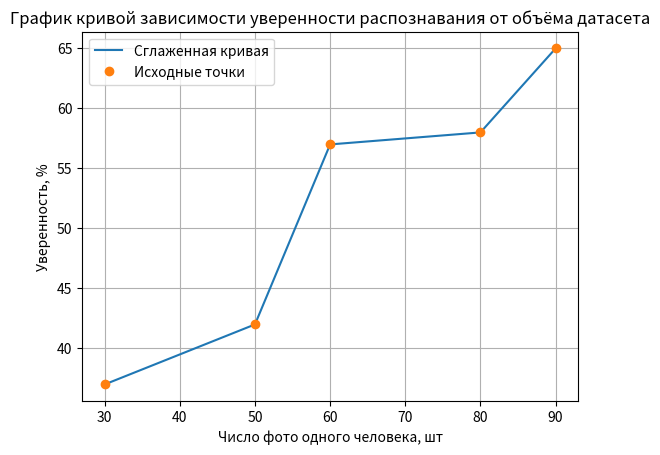

Here is the Python script that generated this plot:
import matplotlib.pyplot as plt
import numpy as np
from scipy.interpolate import interp1d

x = [30, 50, 60, 80, 90]
y = [37, 42, 57, 58, 65]

# Создание сплайна для сглаживания кривой
x_smooth = np.linspace(min(x), max(x), 150)
spline = interp1d(x, y, kind = 'linear')
y_smooth = spline(x_smooth)

plt.plot(x_smooth, y_smooth, label='Сглаженная кривая')
plt.plot(x, y, 'o', label='Исходные точки')

plt.title('График кривой зависимости уверенности распознавания от объёма датасета')
plt.xlabel('Число фото одного человека, шт')
plt.ylabel('Уверенность, %')

plt.grid(True)

plt.legend()

plt.show()

